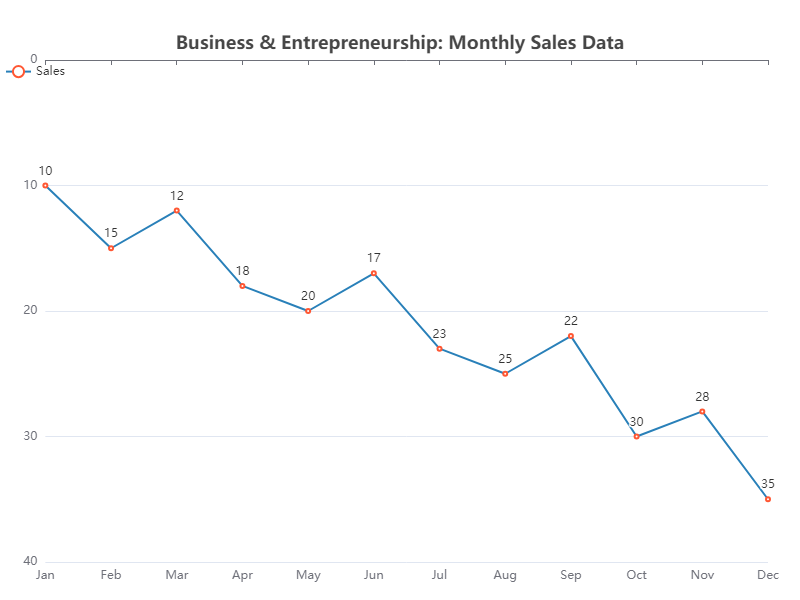

Source data for this figure (header and first rows):
Category, Value
Jan, 10
Feb, 15
Mar, 12
Apr, 18
May, 20
Jun, 17
Jul, 23
Aug, 25
Sep, 22
Oct, 30
Nov, 28
Dec, 35
